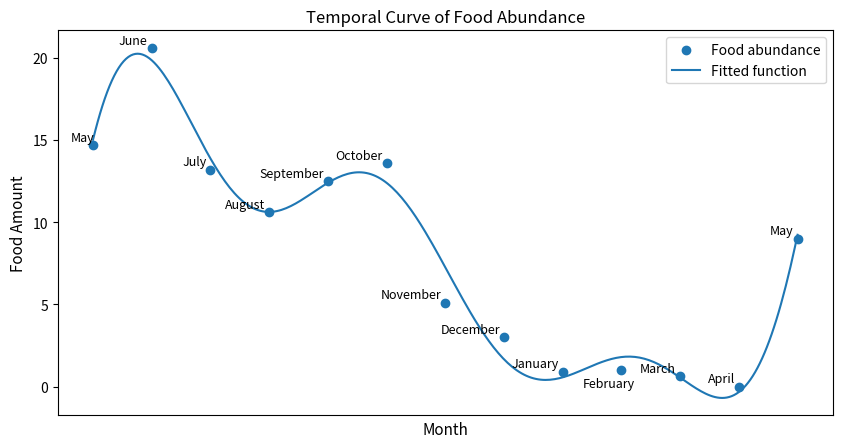

This chart was generated by the following Python code:
import random

import numpy as np
import matplotlib.pyplot as plt
from scipy.optimize import curve_fit
from scipy.stats import norm

months = np.arange(1, 14, 1)  # 5月到次年5月
food_of_month = [14.7, 20.6, 13.2, 10.6, 12.5, 13.6, 5.1, 3, 0.9, 1, 0.65, 0, 9]

# 确保数据点的个数和月份相同
assert len(food_of_month) == 13, "确保数据点的数量是12个月的数据"

# 定义拟合函数，这里使用三个正弦波的总和
def fit_func(x, A1, B1, C1, D1, A2, B2, C2, D2, A3, B3, C3, D3):
    sum_value = A1 * np.sin(B1 * x + C1) + D1 + A2 * np.sin(B2 * x + C2) + D2 + A3 * np.sin(B3 * x + C3) + D3
    g_d = norm(loc=1, scale=0.8752).rvs()
    return sum_value

def cal_sigma():
    sum_square = 0
    for i in range(13):
        y_real = food_of_month[i]
        y_pred = fit_func(i+1,*params)
        # print(y_real,y_pred, y_real - y_pred)
        sum_square = sum_square + (y_real - y_pred) ** 2
    # print(sum_square)

    sigma = np.sqrt(sum_square / 13)

    return sigma

# 初始参数猜测，可能需要根据实际数据进行调整
guess = [10, 2*np.pi/12, 0, 0, 5, 2*np.pi/12, 0, 0, 3, 2*np.pi/12, 0, 0]

# 使用curve_fit进行拟合，增加最大函数评估次数
params, params_covariance = curve_fit(fit_func, months, food_of_month, p0=guess, maxfev=100000)

# 打印拟合参数
print(params)

# 使用拟合参数绘制结果
plt.figure(figsize=(10, 5))
plt.scatter(months, food_of_month, label='Food abundance')

# 创建一个更密集的月份数组来绘制平滑曲线
fine_months = np.linspace(1, 13, 300)
plt.plot(fine_months, fit_func(fine_months, *params), label='Fitted function')
print(cal_sigma())
labels = ['May','June','July','August','September','October','November','December','January','February','March','April','May']
for i in range(len(food_of_month)):
    if i == 0:
        plt.text(i + 1.03, food_of_month[i] + 0.07, labels[i], fontsize=9, ha='right', va='bottom')
        continue
    if i == 9:
        plt.text(i + 1.23, food_of_month[i] - 1.2, labels[i], fontsize=9, ha='right', va='bottom')
        continue
    else:
        plt.text(i + 0.93, food_of_month[i] + 0.07, labels[i], fontsize=9, ha='right', va='bottom')


plt.legend(loc='best')
plt.xlabel('Month',fontsize=11)
plt.ylabel('Food Amount',fontsize=11)
plt.title('Temporal Curve of Food Abundance')
plt.tick_params(axis='x',          # 应用到x轴
                which='both',      # 应用到所有刻度（主刻度和次刻度）
                bottom=False,      # 隐藏底部刻度线
                top=False,         # 隐藏顶部刻度线
                labelbottom=False) # 隐藏刻度标签
#plt.xlim([5, max(months)])

plt.show()
